Labelled photos from "images", an image-classification folder in Maria-120904/Lane-Detection. The possible labels are: intersection, left curve, no visible path, right curve, straight.

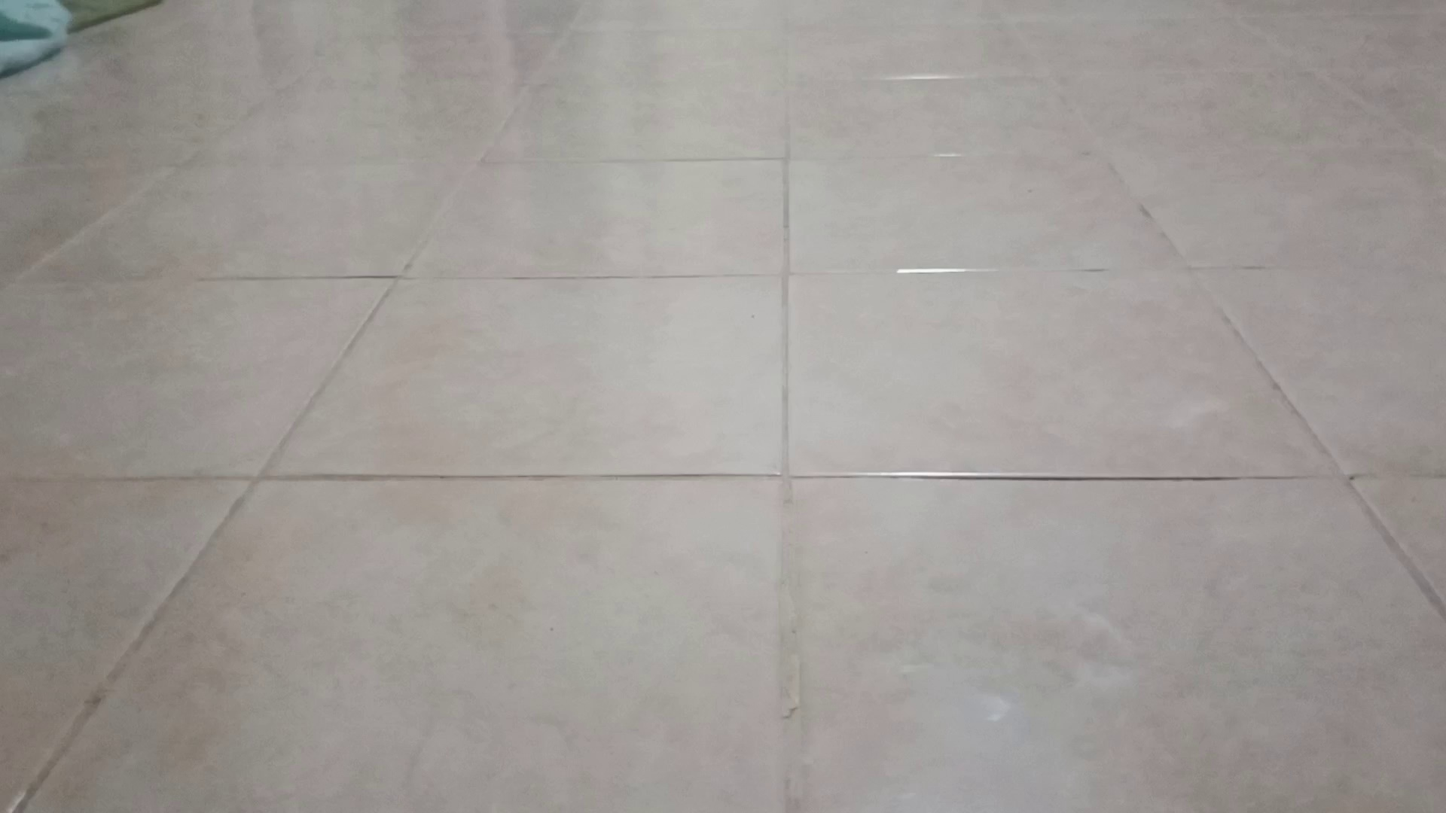
Label: no visible path

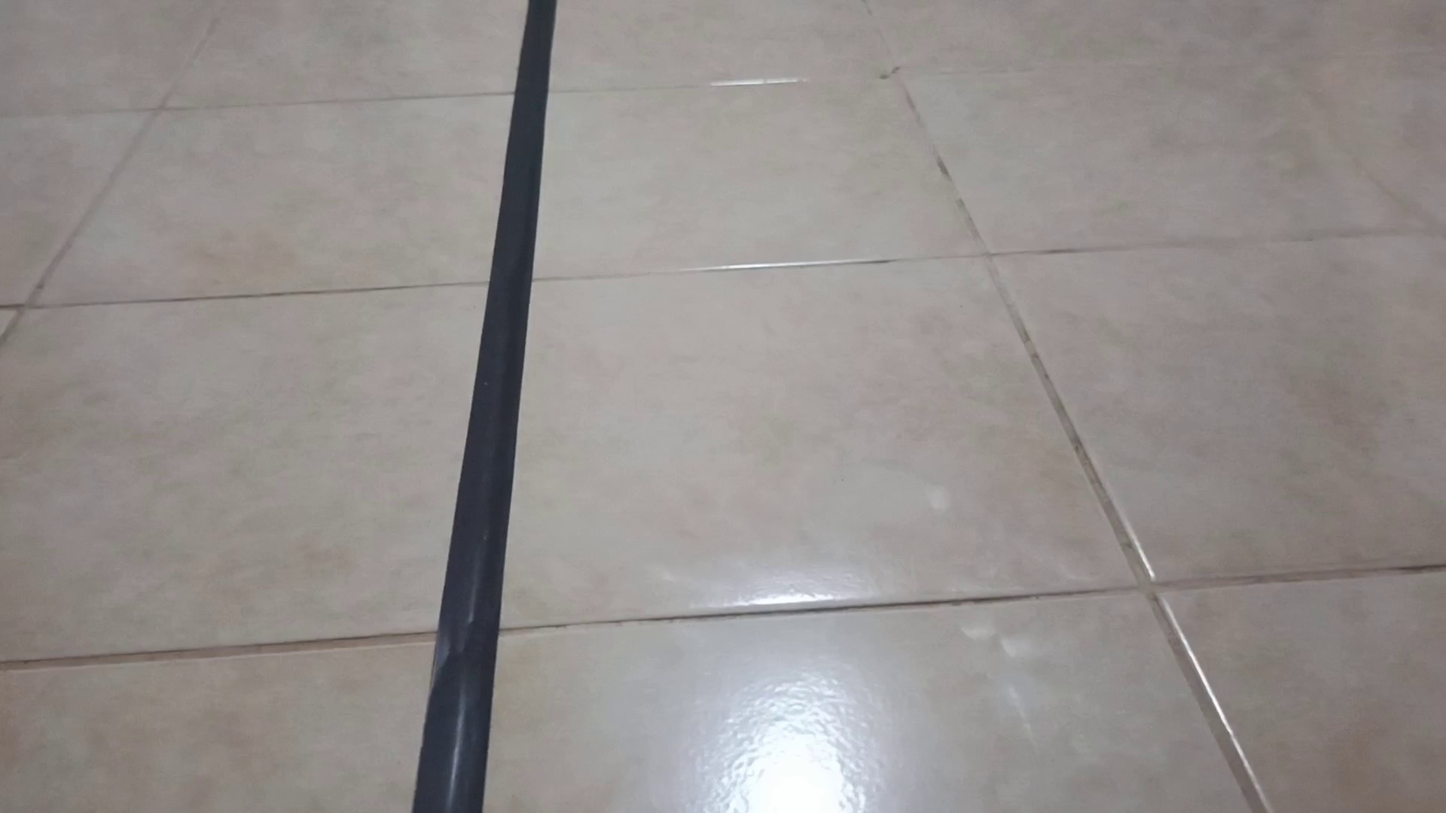
Label: straight

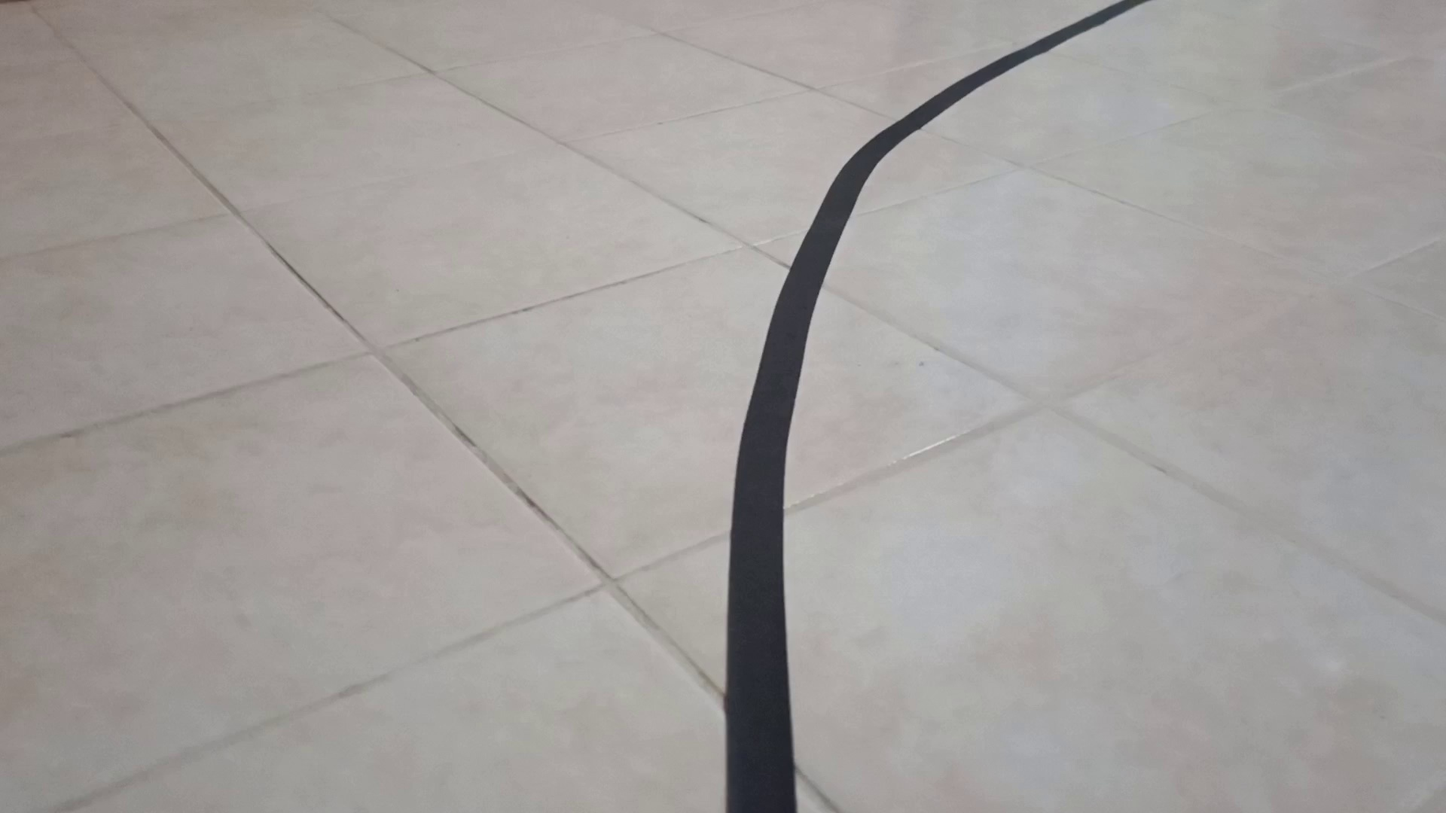
Label: right curve

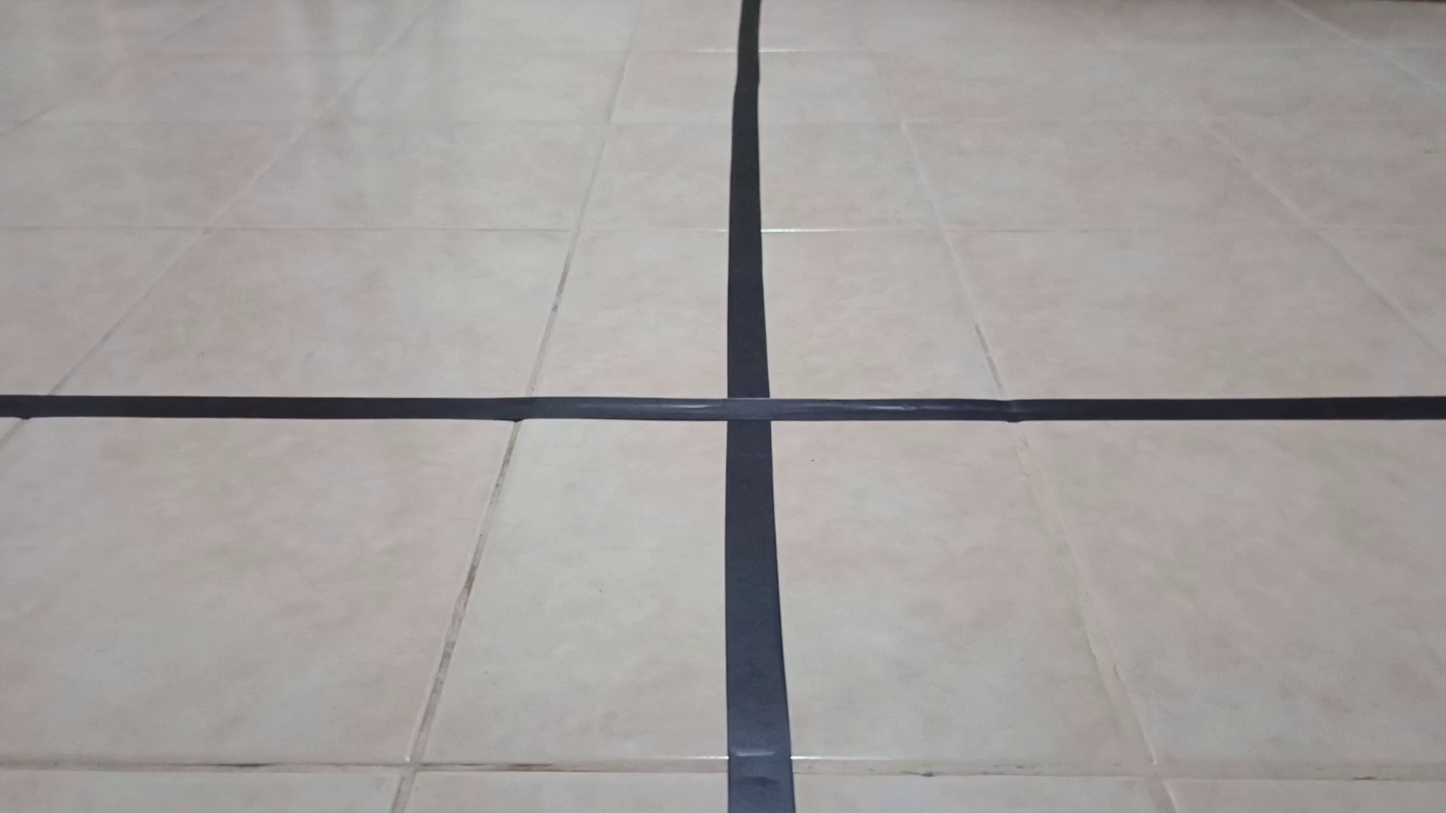
Label: intersection

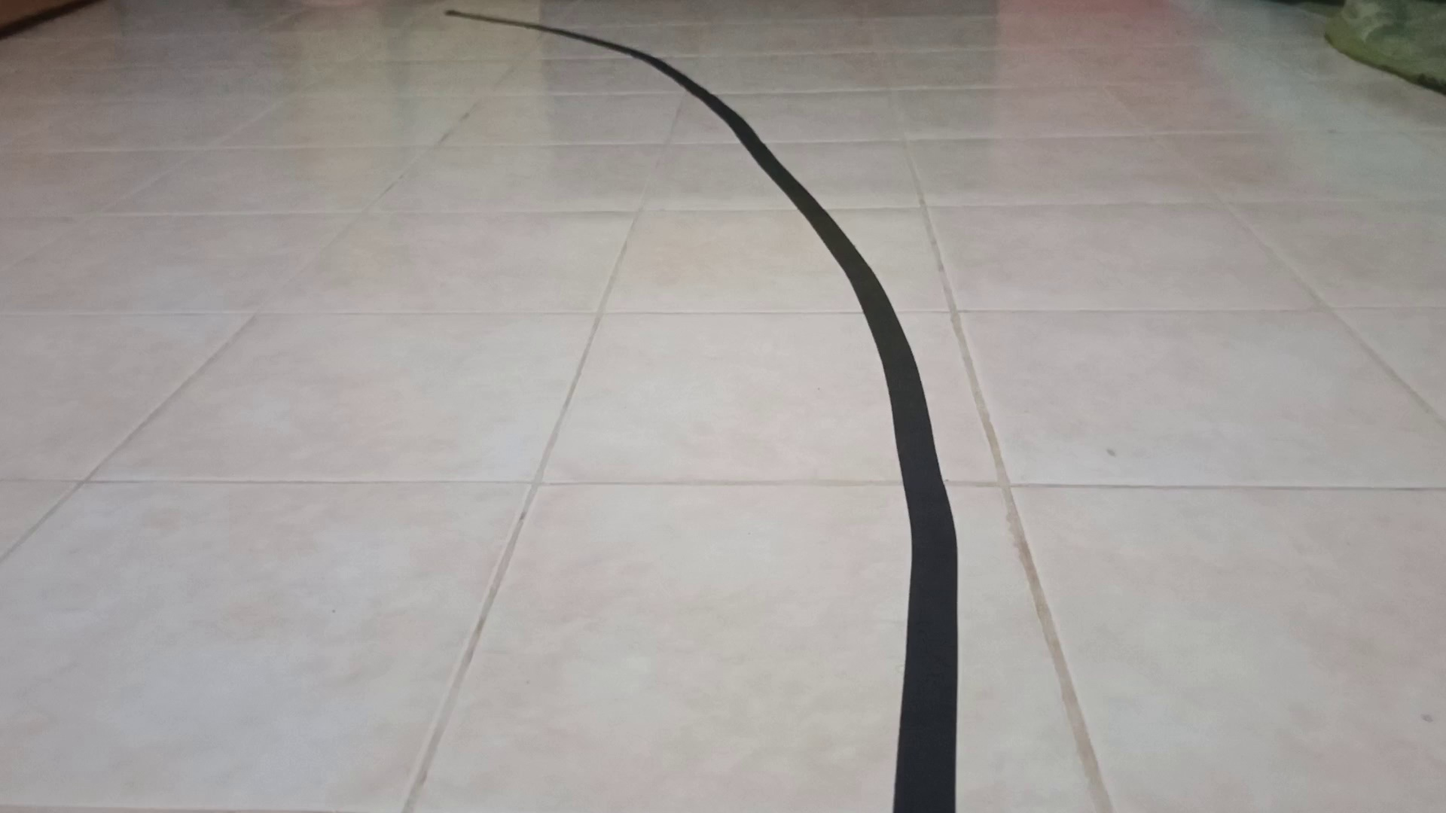
Label: left curve

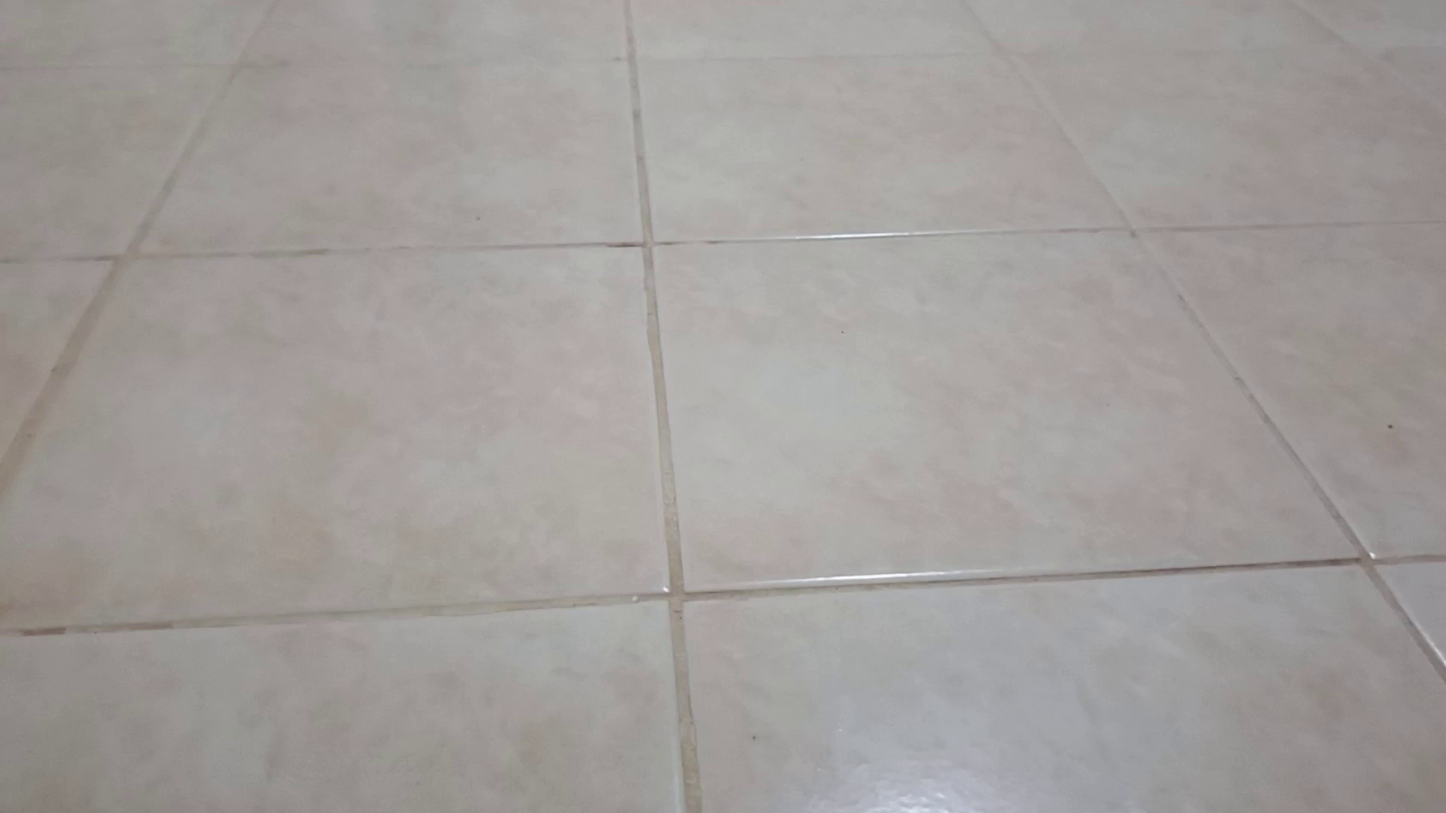
Label: no visible path
